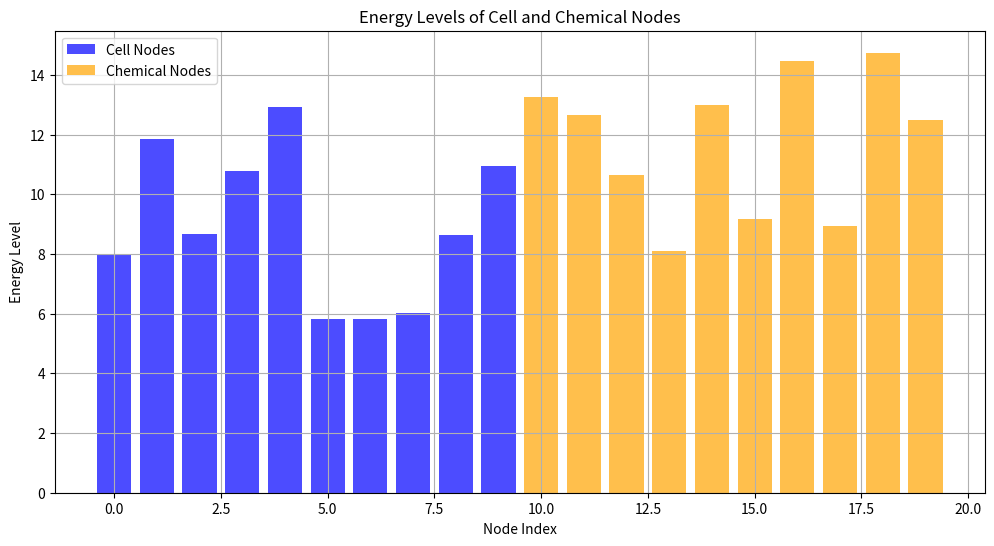

This figure's Python source:
import numpy as np
from dataclasses import dataclass
from typing import List, Dict
import matplotlib.pyplot as plt
import logging

# Configure logging
logging.basicConfig(level=logging.INFO, format='%(asctime)s - %(levelname)s - %(message)s')

def plot_energy_levels(cell_nodes, chemical_nodes):
    """
    Generates a bar plot for the energy levels of cell and chemical nodes.
    """
    cell_energies = [node.energy for node in cell_nodes]
    chemical_energies = [node.energy for node in chemical_nodes]

    plt.figure(figsize=(12, 6))
    plt.bar(range(len(cell_energies)), cell_energies, label="Cell Nodes", alpha=0.7, color="blue")
    plt.bar(range(len(cell_energies), len(cell_energies) + len(chemical_energies)), chemical_energies, label="Chemical Nodes", alpha=0.7, color="orange")
    plt.xlabel("Node Index")
    plt.ylabel("Energy Level")
    plt.title("Energy Levels of Cell and Chemical Nodes")
    plt.legend()
    plt.grid(True)
    plt.show()

@dataclass
class CellNode:
    node_id: str
    role: str  # E.g., "protein", "receptor", "signaling"
    position: np.ndarray  # Position in logical space
    energy: float  # Available energy for task processing
    data_collected: List[Dict] = None

    def __post_init__(self):
        if self.data_collected is None:
            self.data_collected = []

    def collect_data(self, data: Dict):
        """
        Collect biological data from interactions or environment.
        """
        self.data_collected.append(data)

    def interact(self, other_node, interaction_field: float) -> float:
        """
        Interact with another node using interaction strength.
        """
        return interaction_field * self.energy

@dataclass
class ChemicalNode:
    node_id: str
    property: str  # E.g., "reactivity", "binding affinity"
    position: np.ndarray  # Position in logical space
    energy: float  # Available energy for reactions
    data_collected: List[Dict] = None

    def __post_init__(self):
        if self.data_collected is None:
            self.data_collected = []

    def collect_data(self, data: Dict):
        """
        Collect chemical property data from interactions or environment.
        """
        self.data_collected.append(data)

    def interact(self, other_node, interaction_field: float) -> float:
        """
        Interact with another node using interaction strength.
        """
        return interaction_field * self.energy

class KaleidoscopeEngine:
    """
    Engine for analyzing and integrating interactions between cell and chemical nodes.
    Incorporates real-time feedback loops and scalable data aggregation.
    Ensures cross-module compatibility to prevent dependency failures during extreme scenarios.
    """
    def __init__(self):
        self.cell_nodes: List[CellNode] = []
        self.chemical_nodes: List[ChemicalNode] = []
        self.interaction_results: List[Dict] = []
        self.dependency_checklist = {"cell_nodes": False, "chemical_nodes": False}

    def register_cell_node(self, node: CellNode):
        """
        Register a cell node for interaction analysis.
        """
        self.cell_nodes.append(node)
        self.dependency_checklist["cell_nodes"] = True

    def register_chemical_node(self, node: ChemicalNode):
        """
        Register a chemical node for interaction analysis.
        """
        self.chemical_nodes.append(node)
        self.dependency_checklist["chemical_nodes"] = True

    def analyze_interactions(self):
        """
        Analyze interactions between all registered cell and chemical nodes.
        Ensure no dependency failures by validating module readiness.
        """
        if not all(self.dependency_checklist.values()):
            raise RuntimeError("One or more dependencies are not properly initialized.")

        for cell in self.cell_nodes:
            for chem in self.chemical_nodes:
                distance = np.linalg.norm(cell.position - chem.position)
                interaction_field = 1 / (distance + 1e-5)  # Avoid division by zero
                result = cell.interact(chem, interaction_field)
                self.interaction_results.append({
                    "cell_id": cell.node_id,
                    "chemical_id": chem.node_id,
                    "interaction_strength": result,
                    "distance": distance
                })

    def integrate_feedback(self):
        """
        Integrate feedback from node interactions to enhance future predictions.
        Dynamically adjust task prioritization and energy levels based on results.
        """
        node_contributions = {node.node_id: 0.0 for node in self.cell_nodes + self.chemical_nodes}
        total_interaction_strength = sum(result["interaction_strength"] for result in self.interaction_results)

        for result in self.interaction_results:
            cell = next(node for node in self.cell_nodes if node.node_id == result["cell_id"])
            chem = next(node for node in self.chemical_nodes if node.node_id == result["chemical_id"])

            contribution_ratio = result["interaction_strength"] / total_interaction_strength

            feedback = contribution_ratio * 0.1  # Feedback scaled to contribution

            cell.energy += feedback
            chem.energy -= feedback

            node_contributions[cell.node_id] += feedback
            node_contributions[chem.node_id] -= feedback

        logging.info("Node-level Contributions: %s", node_contributions)

    def summarize_results(self) -> List[Dict]:
        """
        Summarize and return interaction results.
        Include system health metrics for comprehensive analysis.
        Provide visual representation of energy levels for clarity.
        """
        summary = {
            "interaction_results": self.interaction_results,
            "system_health": {
                "total_cell_nodes": len(self.cell_nodes),
                "total_chemical_nodes": len(self.chemical_nodes),
                "average_cell_energy": np.mean([node.energy for node in self.cell_nodes]),
                "average_chemical_energy": np.mean([node.energy for node in self.chemical_nodes]),
            }
        }
        plot_energy_levels(self.cell_nodes, self.chemical_nodes)
        return summary

# Simulation Function
def simulate_cell_chemical_interactions(num_cells=10, num_chemicals=10, steps=5) -> List[Dict]:
    """
    Simulate interactions between cell and chemical nodes using a field-based model.
    Includes enhanced monitoring, real-time logging, and system tracking.
    """
    engine = KaleidoscopeEngine()

    # Initialize Cell Nodes
    cell_nodes = [
        CellNode(
            node_id=f"Cell{i}",
            role=np.random.choice(["protein", "receptor", "signaling"]),
            position=np.random.rand(3),
            energy=np.random.uniform(5, 15)
        )
        for i in range(num_cells)
    ]

    # Initialize Chemical Nodes
    chemical_nodes = [
        ChemicalNode(
            node_id=f"Chem{i}",
            property=np.random.choice(["reactivity", "binding affinity", "toxicity"]),
            position=np.random.rand(3),
            energy=np.random.uniform(5, 15)
        )
        for i in range(num_chemicals)
    ]

    # Register Nodes with the Engine
    for cell in cell_nodes:
        engine.register_cell_node(cell)
    for chem in chemical_nodes:
        engine.register_chemical_node(chem)

    # Simulate Interaction Steps
    for step in range(steps):
        logging.info("Step %d: Starting interaction analysis.", step + 1)
        engine.analyze_interactions()
        logging.info("Step %d: Interaction analysis complete.", step + 1)

        logging.info("Step %d: Integrating feedback.", step + 1)
        engine.integrate_feedback()
        logging.info("Step %d: Feedback integration complete.", step + 1)

    # Summarize and Return Results
    results = engine.summarize_results()
    logging.info("Simulation complete. Summary: %s", results["system_health"])
    return results

# Execute Simulation
if __name__ == "__main__":
    results = simulate_cell_chemical_interactions()
    import pandas as pd
    results_df = pd.DataFrame(results["interaction_results"])
    print(results_df.head())
